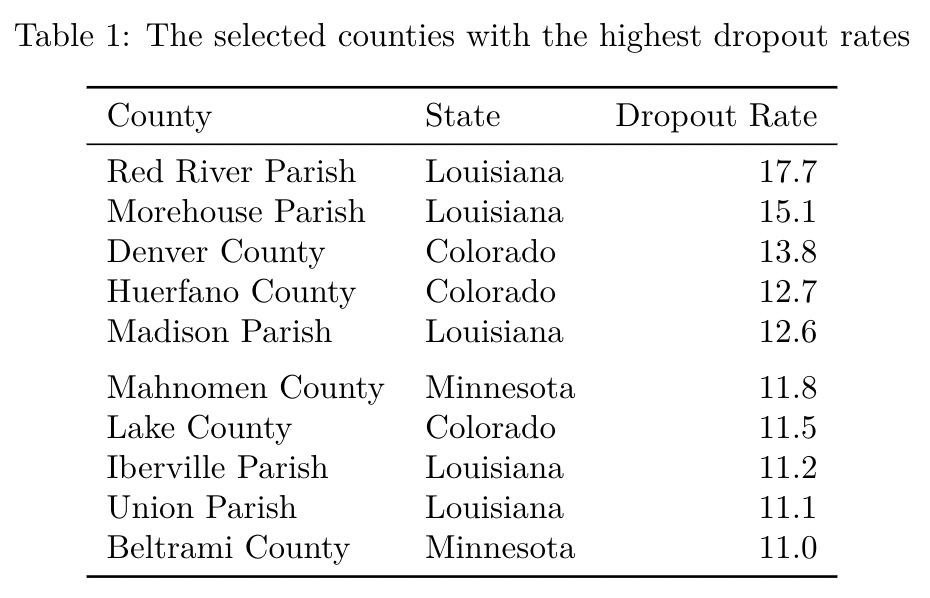

The file beside this chart, header and first rows:
County	State	Dropout Rate
Red River Parish	Louisiana	17.7
Morehouse Parish	Louisiana	15.1
Denver County	Colorado	13.8
Huerfano County	Colorado	12.7
Madison Parish	Louisiana	12.6
Mahnomen County	Minnesota	11.8
Lake County	Colorado	11.5
Iberville Parish	Louisiana	11.2
Union Parish	Louisiana	11.1
Beltrami County	Minnesota	11
